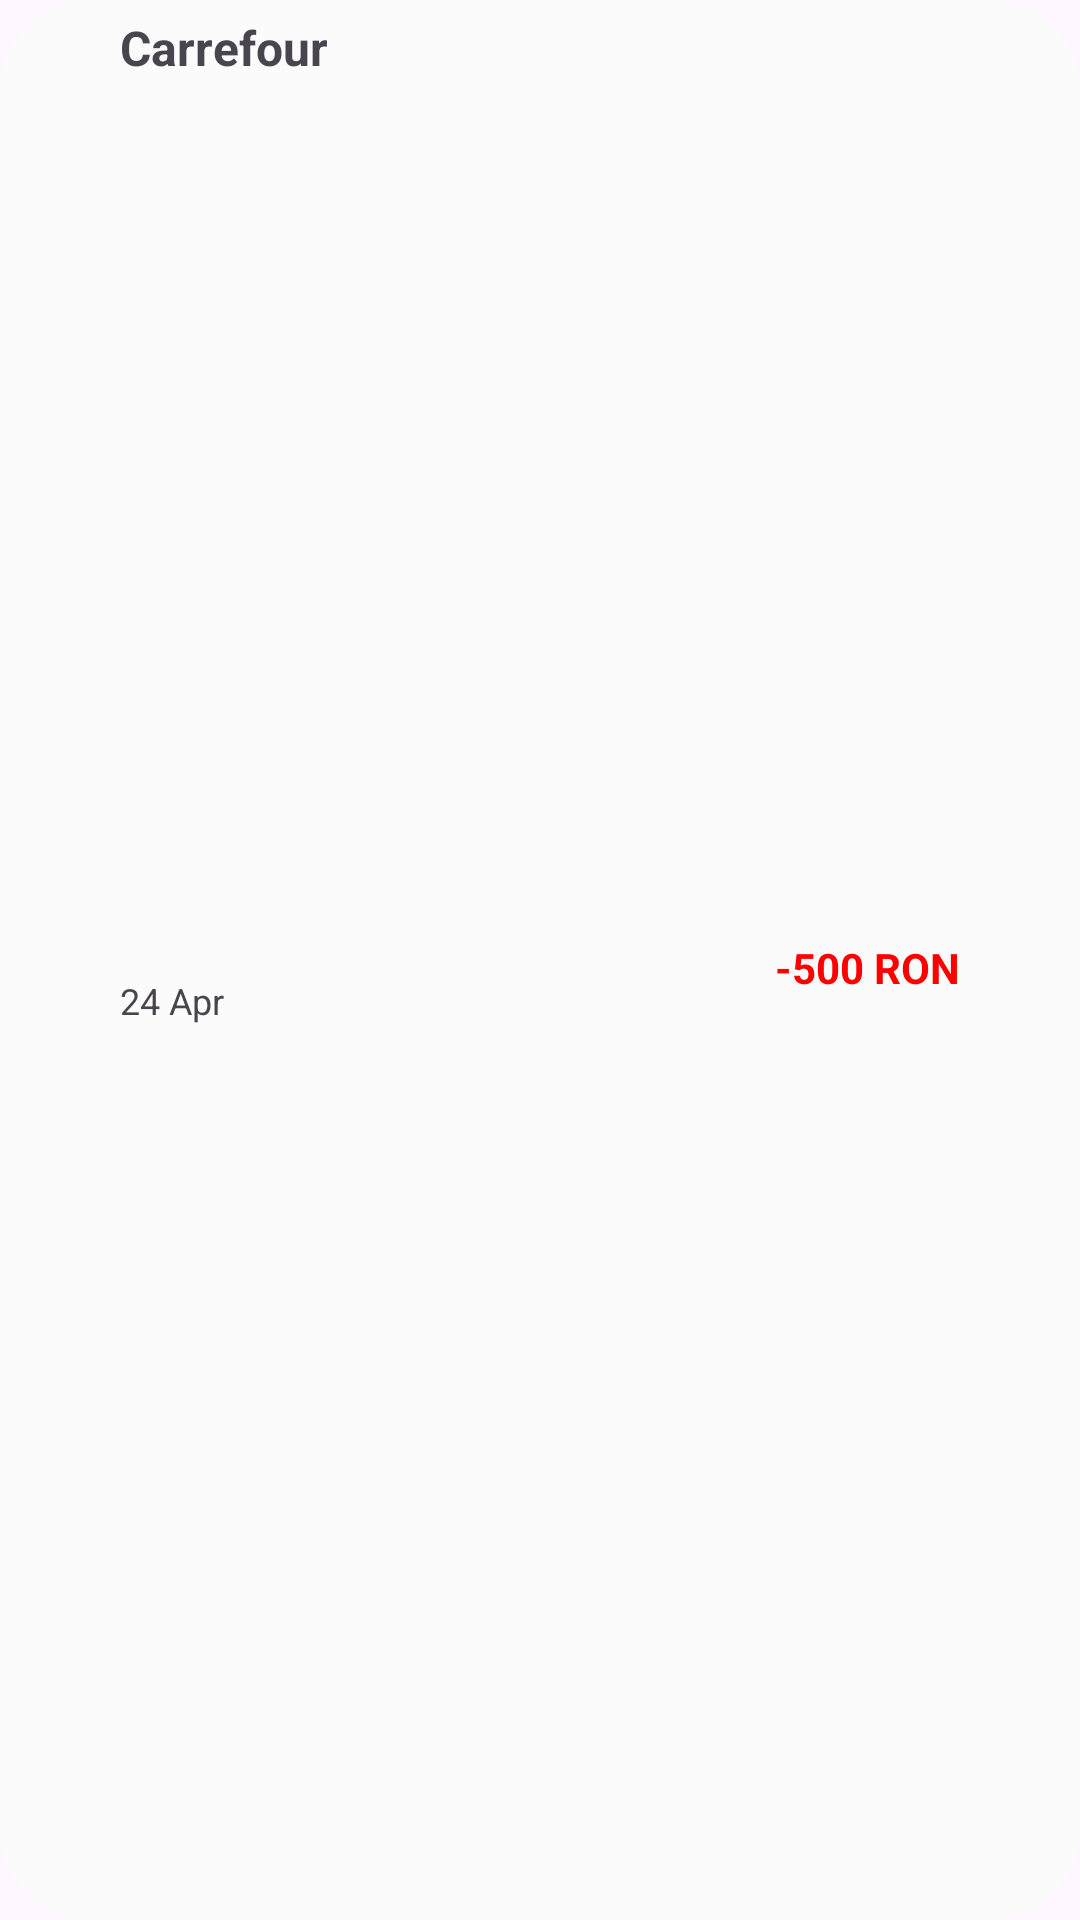

The Android layout XML behind this screen, and the referenced resources:
<!-- AndroidManifest.xml: application theme Theme.AplicatieMobileBanking -->
<!-- res/layout/lv_row_item.xml -->
<?xml version="1.0" encoding="utf-8"?>
<androidx.constraintlayout.widget.ConstraintLayout xmlns:android="http://schemas.android.com/apk/res/android"
    android:layout_width="match_parent"
    android:layout_height="wrap_content"
    xmlns:app="http://schemas.android.com/apk/res-auto"
    android:background="@drawable/roundbackground_listview">

    <TextView
        android:id="@+id/lvTransactions_merchant"
        android:layout_width="wrap_content"
        android:layout_height="wrap_content"
        android:text="Carrefour"
        android:textSize="16sp"
        android:textStyle="bold"
        android:layout_marginStart="40sp"
        android:layout_marginTop="5sp"
        app:layout_constraintStart_toStartOf="parent"
        app:layout_constraintTop_toTopOf="parent"
        >
    </TextView>

    <TextView
        android:id="@+id/lvTransactions_date"
        android:layout_width="wrap_content"
        android:layout_height="wrap_content"
        android:text="24 Apr"
        android:textSize="12sp"
        android:layout_marginStart="40sp"
        android:layout_marginTop="5sp"
        android:layout_marginBottom="5sp"
        app:layout_constraintStart_toStartOf="parent"
        app:layout_constraintTop_toBottomOf="@id/lvTransactions_merchant"
        app:layout_constraintBottom_toBottomOf="parent"
        >
    </TextView>

    <TextView
        android:id="@+id/lvTransactions_ammount"
        android:layout_width="wrap_content"
        android:layout_height="wrap_content"
        android:text="-500 RON"
        android:textSize="14sp"
        android:textStyle="bold"
        android:textColor="#FF0000"
        android:layout_marginStart="40sp"
        android:layout_marginTop="5sp"
        android:layout_marginEnd="40sp"
        app:layout_constraintEnd_toEndOf="parent"
        app:layout_constraintTop_toTopOf="parent"
        app:layout_constraintBottom_toBottomOf="parent"
        >
    </TextView>
</androidx.constraintlayout.widget.ConstraintLayout>
<!-- resources referenced by this layout -->
<resources>
  <!-- drawable roundbackground_listview (drawable) -->
  <?xml version="1.0" encoding="utf-8"?>
  <shape xmlns:android="http://schemas.android.com/apk/res/android"
      android:shape="rectangle">
      <corners android:radius="30dp" />
      <solid android:color="@color/light_grey" />
  </shape>
  <style name="Theme.AplicatieMobileBanking" parent="Theme.Material3.Light.NoActionBar">
          
          <item name="colorPrimary">@color/primary_color</item>
          <item name="colorPrimaryVariant">@color/primary_color</item>
          <item name="colorOnPrimary">@color/white</item>
          
          <item name="colorSecondary">@color/primary_color</item>
          <item name="colorSecondaryVariant">@color/primary_color</item>
          <item name="colorOnSecondary">@color/black</item>
          <item name="android:navigationBarColor">@android:color/transparent</item>
          <item name="android:windowTranslucentStatus">true</item>
          <item name="android:windowTranslucentNavigation">true</item>
          
          <item name="android:statusBarColor">@android:color/transparent</item>
          
      </style>
  <color name="light_grey">#FBFBFB</color>
  <color name="primary_color">#00008B</color>
  <color name="white">#FFFFFFFF</color>
  <color name="black">#FF000000</color>
</resources>
